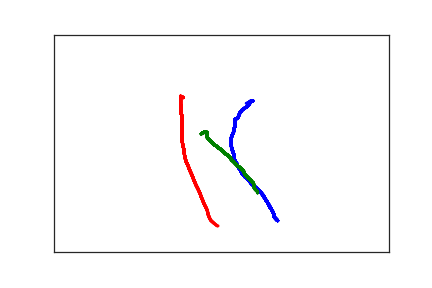

Source data for this figure (header and first rows):
3.340000000000000000e+02, 4.280000000000000000e+02, 0.000000000000000000e+00, 1.000000000000000000e+00
3.290000000000000000e+02, 4.200000000000000000e+02, 7.100000000000000000e+01, 1.000000000000000000e+00
3.290000000000000000e+02, 4.160000000000000000e+02, 8.200000000000000000e+01, 1.000000000000000000e+00
3.260000000000000000e+02, 4.050000000000000000e+02, 1.050000000000000000e+02, 1.000000000000000000e+00
3.230000000000000000e+02, 3.980000000000000000e+02, 1.240000000000000000e+02, 1.000000000000000000e+00
3.210000000000000000e+02, 3.920000000000000000e+02, 1.400000000000000000e+02, 1.000000000000000000e+00
3.180000000000000000e+02, 3.840000000000000000e+02, 1.580000000000000000e+02, 1.000000000000000000e+00
3.150000000000000000e+02, 3.770000000000000000e+02, 1.760000000000000000e+02, 1.000000000000000000e+00
3.120000000000000000e+02, 3.690000000000000000e+02, 1.930000000000000000e+02, 1.000000000000000000e+00
3.070000000000000000e+02, 3.600000000000000000e+02, 2.120000000000000000e+02, 1.000000000000000000e+00
2.950000000000000000e+02, 3.430000000000000000e+02, 2.310000000000000000e+02, 1.000000000000000000e+00
2.900000000000000000e+02, 3.340000000000000000e+02, 2.500000000000000000e+02, 1.000000000000000000e+00
2.850000000000000000e+02, 3.270000000000000000e+02, 2.640000000000000000e+02, 1.000000000000000000e+00
2.810000000000000000e+02, 3.200000000000000000e+02, 2.820000000000000000e+02, 1.000000000000000000e+00
2.780000000000000000e+02, 3.110000000000000000e+02, 2.990000000000000000e+02, 1.000000000000000000e+00
2.750000000000000000e+02, 3.040000000000000000e+02, 3.190000000000000000e+02, 1.000000000000000000e+00
2.730000000000000000e+02, 2.970000000000000000e+02, 3.330000000000000000e+02, 1.000000000000000000e+00
2.700000000000000000e+02, 2.910000000000000000e+02, 3.470000000000000000e+02, 1.000000000000000000e+00
2.690000000000000000e+02, 2.810000000000000000e+02, 3.650000000000000000e+02, 1.000000000000000000e+00
2.680000000000000000e+02, 2.730000000000000000e+02, 3.870000000000000000e+02, 1.000000000000000000e+00
2.660000000000000000e+02, 2.650000000000000000e+02, 4.010000000000000000e+02, 1.000000000000000000e+00
2.650000000000000000e+02, 2.580000000000000000e+02, 4.150000000000000000e+02, 1.000000000000000000e+00
2.650000000000000000e+02, 2.530000000000000000e+02, 4.330000000000000000e+02, 1.000000000000000000e+00
2.650000000000000000e+02, 2.490000000000000000e+02, 4.550000000000000000e+02, 1.000000000000000000e+00
2.650000000000000000e+02, 2.460000000000000000e+02, 4.680000000000000000e+02, 1.000000000000000000e+00
2.650000000000000000e+02, 2.430000000000000000e+02, 4.830000000000000000e+02, 1.000000000000000000e+00
2.650000000000000000e+02, 2.360000000000000000e+02, 5.080000000000000000e+02, 1.000000000000000000e+00
2.680000000000000000e+02, 2.250000000000000000e+02, 5.240000000000000000e+02, 1.000000000000000000e+00
2.690000000000000000e+02, 2.170000000000000000e+02, 5.410000000000000000e+02, 1.000000000000000000e+00
2.700000000000000000e+02, 2.120000000000000000e+02, 5.590000000000000000e+02, 1.000000000000000000e+00
2.700000000000000000e+02, 2.090000000000000000e+02, 5.760000000000000000e+02, 1.000000000000000000e+00
2.700000000000000000e+02, 2.050000000000000000e+02, 5.960000000000000000e+02, 1.000000000000000000e+00
2.700000000000000000e+02, 2.010000000000000000e+02, 6.130000000000000000e+02, 1.000000000000000000e+00
2.700000000000000000e+02, 1.980000000000000000e+02, 6.320000000000000000e+02, 1.000000000000000000e+00
2.700000000000000000e+02, 1.970000000000000000e+02, 6.470000000000000000e+02, 1.000000000000000000e+00
2.700000000000000000e+02, 1.960000000000000000e+02, 6.650000000000000000e+02, 1.000000000000000000e+00
2.700000000000000000e+02, 1.950000000000000000e+02, 6.790000000000000000e+02, 1.000000000000000000e+00
2.710000000000000000e+02, 1.940000000000000000e+02, 7.020000000000000000e+02, 1.000000000000000000e+00
2.720000000000000000e+02, 1.940000000000000000e+02, 7.180000000000000000e+02, 1.000000000000000000e+00
2.740000000000000000e+02, 1.920000000000000000e+02, 7.410000000000000000e+02, 1.000000000000000000e+00
2.750000000000000000e+02, 1.900000000000000000e+02, 7.590000000000000000e+02, 1.000000000000000000e+00
2.760000000000000000e+02, 1.860000000000000000e+02, 7.760000000000000000e+02, 1.000000000000000000e+00
2.780000000000000000e+02, 1.790000000000000000e+02, 7.980000000000000000e+02, 1.000000000000000000e+00
2.800000000000000000e+02, 1.760000000000000000e+02, 8.170000000000000000e+02, 1.000000000000000000e+00
2.810000000000000000e+02, 1.730000000000000000e+02, 8.320000000000000000e+02, 1.000000000000000000e+00
2.830000000000000000e+02, 1.710000000000000000e+02, 8.500000000000000000e+02, 1.000000000000000000e+00
2.860000000000000000e+02, 1.680000000000000000e+02, 8.700000000000000000e+02, 1.000000000000000000e+00
2.880000000000000000e+02, 1.660000000000000000e+02, 8.860000000000000000e+02, 1.000000000000000000e+00
2.890000000000000000e+02, 1.640000000000000000e+02, 9.010000000000000000e+02, 1.000000000000000000e+00
2.900000000000000000e+02, 1.630000000000000000e+02, 9.140000000000000000e+02, 1.000000000000000000e+00
2.910000000000000000e+02, 1.610000000000000000e+02, 9.360000000000000000e+02, 1.000000000000000000e+00
2.920000000000000000e+02, 1.600000000000000000e+02, 9.510000000000000000e+02, 1.000000000000000000e+00
2.920000000000000000e+02, 1.580000000000000000e+02, 9.630000000000000000e+02, 1.000000000000000000e+00
2.930000000000000000e+02, 1.570000000000000000e+02, 9.840000000000000000e+02, 1.000000000000000000e+00
2.930000000000000000e+02, 1.560000000000000000e+02, 9.990000000000000000e+02, 1.000000000000000000e+00
2.930000000000000000e+02, 1.540000000000000000e+02, 1.017000000000000000e+03, 1.000000000000000000e+00
2.940000000000000000e+02, 1.530000000000000000e+02, 1.033000000000000000e+03, 1.000000000000000000e+00
2.950000000000000000e+02, 1.530000000000000000e+02, 1.072000000000000000e+03, 1.000000000000000000e+00
2.960000000000000000e+02, 1.530000000000000000e+02, 1.104000000000000000e+03, 1.000000000000000000e+00
2.970000000000000000e+02, 1.530000000000000000e+02, 1.130000000000000000e+03, 1.000000000000000000e+00
2.970000000000000000e+02, 1.520000000000000000e+02, 1.198000000000000000e+03, 1.000000000000000000e+00
... 122 more rows
